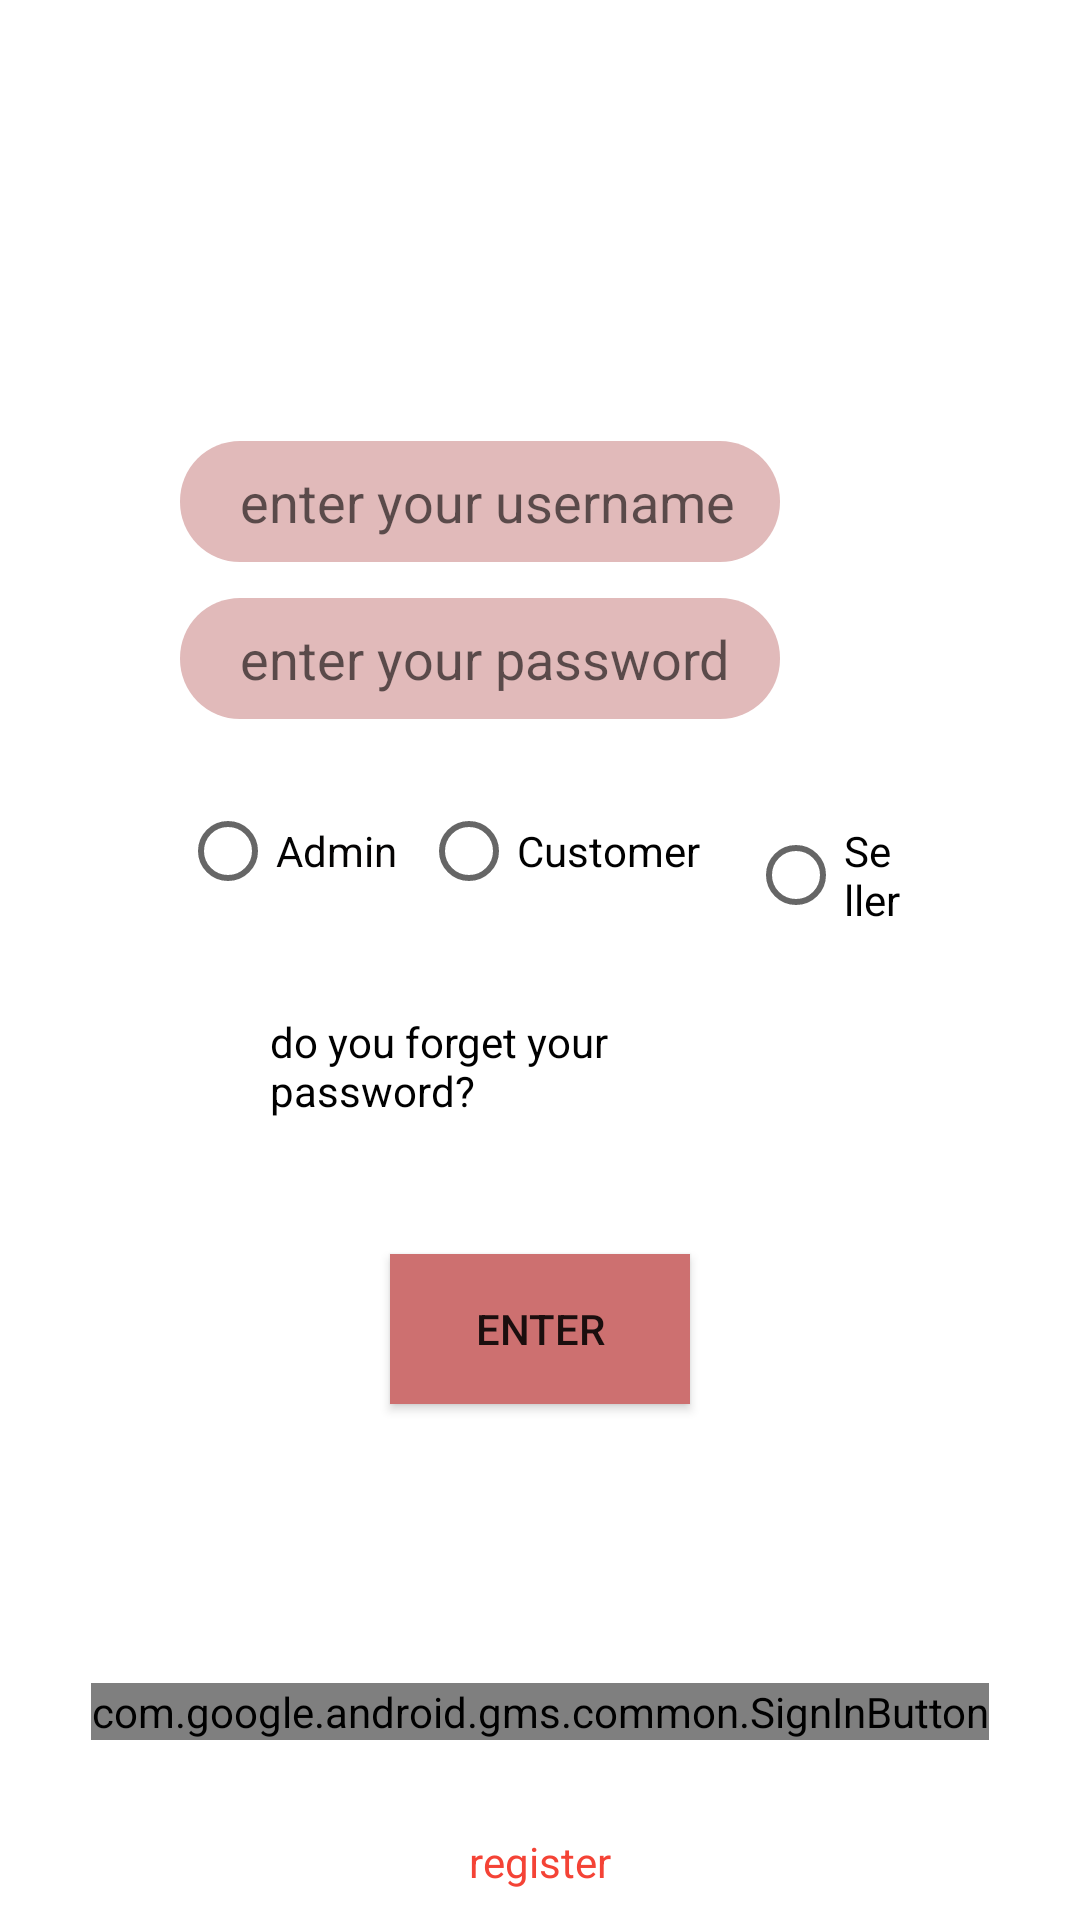

Layout XML and referenced resources for this Android screen:
<!-- AndroidManifest.xml: application theme Theme.MainApplication -->
<!-- res/layout/login_fragment.xml -->
<?xml version="1.0" encoding="utf-8"?>
<RelativeLayout xmlns:android="http://schemas.android.com/apk/res/android"
    xmlns:tools="http://schemas.android.com/tools"
    android:layout_width="match_parent"
    android:layout_height="match_parent"
    android:gravity="center_horizontal"
    android:orientation="vertical"
    tools:context=".pages.login.LoginFragment">
    <LinearLayout
        android:layout_width="match_parent"
        android:layout_height="wrap_content"
        android:gravity="center_horizontal"
        android:orientation="vertical"
        android:layout_alignParentTop="true"
        android:layout_marginTop="100dp"
        android:layout_marginRight="60dp"
        android:layout_marginLeft="60dp"
        android:layout_marginBottom="10dp">

        <TextView
            android:id="@+id/errorLogin"
            android:textColor="#6A6464"
            android:layout_width="match_parent"
            android:layout_height="wrap_content"
            android:layout_marginLeft="10dp"
            android:layout_marginRight="20dp"
            android:layout_marginBottom="12dp"
            android:padding="8dp"/>

        <EditText
            android:id="@+id/UsernameLogin"
            android:layout_width="match_parent"
            android:layout_height="wrap_content"
            android:hint="enter your username"
            android:background="@drawable/backgroud"
            android:layout_marginLeft="10dp"
            android:layout_marginRight="30dp"
            android:layout_marginBottom="12dp"
            android:inputType="textEmailAddress"
            android:padding="8dp"
            android:paddingStart="20dp"
            android:paddingLeft="20dp"
            android:textColor="@color/black"/>

        <EditText
            android:id="@+id/Password"
            android:layout_width="match_parent"
            android:layout_height="wrap_content"
            android:layout_marginLeft="10dp"
            android:layout_marginRight="30dp"
            android:background="@drawable/backgroud"
            android:hint="enter your password"
            android:inputType="textPassword"
            android:padding="8dp"
            android:paddingStart="20dp"
            android:paddingLeft="20dp"
            android:textColor="@color/black" />

        <RadioGroup
            android:layout_width="match_parent"
            android:layout_height="wrap_content"
            android:orientation="horizontal"
            android:gravity="center_horizontal"
            android:layout_marginTop="20dp"
            android:id="@+id/radio">

            <RadioButton
                android:id="@+id/radio_Admin"
                android:layout_width="wrap_content"
                android:layout_height="match_parent"
                android:text="Admin"
                android:textColor="#040303"/>

            <RadioButton
                android:id="@+id/radio_Customer"
                android:layout_width="wrap_content"
                android:layout_height="wrap_content"
                android:layout_marginLeft="8dp"
                android:layout_marginRight="8dp"
                android:text="Customer" />

            <RadioButton
                android:id="@+id/radio_Seller"
                android:layout_width="wrap_content"
                android:layout_height="wrap_content"
                android:layout_marginLeft="8dp"
                android:text="Seller" />
        </RadioGroup>


        <TextView
            android:id="@+id/ForgetPW"
            android:layout_width="wrap_content"
            android:layout_height="wrap_content"
            android:layout_margin="30dp"
            android:text="do you forget your password?"
            android:textColor="@color/black"/>

        <LinearLayout
            android:layout_width="match_parent"
            android:layout_height="wrap_content"
            android:gravity="center_horizontal"
            android:orientation="horizontal">

            <androidx.appcompat.widget.AppCompatButton
                android:id="@+id/EnterB"
                android:layout_width="100dp"
                android:layout_height="50dp"
                android:backgroundTint="#CD7070"
                android:text="Enter"
                android:layout_margin="15dp"
                android:background="@color/teal_700"/>



        </LinearLayout>
    </LinearLayout>

    <com.google.android.gms.common.SignInButton
        android:id="@+id/sign_in_button"
        android:layout_width="wrap_content"
        android:layout_height="wrap_content"
        android:layout_alignParentBottom="true"
        android:layout_centerInParent="true"
        android:layout_marginBottom="60dp"
        />
    <TextView
        android:id="@+id/register_text"
        android:layout_width="wrap_content"
        android:layout_height="wrap_content"
        android:text="register"
        android:textColor="#F44336"
        android:layout_centerInParent="true"
        android:layout_alignParentBottom="true"
        android:layout_marginBottom="10dp"/>


</RelativeLayout>
<!-- resources referenced by this layout -->
<resources>
  <!-- drawable backgroud (drawable) -->
  <?xml version="1.0" encoding="utf-8"?>
  <selector xmlns:android="http://schemas.android.com/apk/res/android">
      <item>
          <shape android:shape="rectangle">
              <solid
                  android:color="#E1BABA"/>
              <corners android:radius="20dp"/>
          </shape>
      </item>
  </selector>
  <style name="Theme.MainApplication" parent="Theme.MaterialComponents.DayNight.NoActionBar">
          
          <item name="colorPrimary">@color/purple_500</item>
          <item name="colorPrimaryVariant">@color/purple_700</item>
          <item name="colorOnPrimary">@color/white</item>
          
          <item name="colorSecondary">@color/teal_200</item>
          <item name="colorSecondaryVariant">@color/teal_700</item>
          <item name="colorOnSecondary">@color/black</item>
          
          <item name="android:statusBarColor" tools:targetApi="l">?attr/colorPrimaryVariant</item>
          
      </style>
  <!-- not gathered from this repository: default colours our renderer supplied (Android Studio template values) -->
  <color name="purple_500">#FF6200EE</color>
  <color name="purple_700">#FF3700B3</color>
  <color name="teal_200">#FF03DAC5</color>
  <color name="teal_700">#FF018786</color>
  <color name="black">#FF000000</color>
  <color name="white">#FFFFFFFF</color>
</resources>
